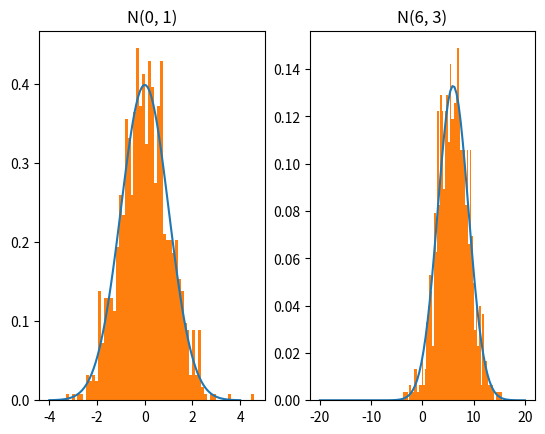

Reproduce this figure in Python.
"""Samples from normal distribution using Box-Muller transformation.

The transformation is applied to the bivariate normal distribution.
"""
import typing as t

import numpy as np


def sample_normal(num_inst: int,
                  loc: float = 0.0,
                  scale: float = 1.0,
                  random_state: t.Optional[int] = None) -> np.ndarray:
    """Sample ``num_inst`` instances from normal distribution.

    Arguments
    ---------
    num_inst : :obj:`int`
        Number of samples to output.

    loc : :obj:`float`
       Mean of the normal distribution.

    scale : :obj:`float`
        Standard deviation (not the variance!) of the normal distribution.

    random_state : :obj:`int`, optional
        If not None, set numpy random seed before the first sampling.

    Returns
    -------
    :obj:`np.ndarray`
        Samples of the normal distribution with ``loc`` mean and ``scale``
        standard deviation.

    Notes
    -----
    Uses the Box-Muller bivariate transformation, which maps two samples
    from the Uniform Distribution U(0, 1) into two samples of the Normal
    Distribution N(0, 1).
    """
    if random_state is not None:
        np.random.seed(random_state)

    remove_extra_inst = False

    if num_inst % 2:
        num_inst += 1
        remove_extra_inst = True

    uniform_samples = np.random.uniform(0, 1, size=(2, num_inst // 2))

    aux_1 = np.sqrt(-2 * np.log(uniform_samples[0, :]))
    aux_2 = 2 * np.pi * uniform_samples[1, :]

    samples = np.concatenate((aux_1 * np.cos(aux_2), aux_1 * np.sin(aux_2)))

    samples = loc + scale * samples

    if remove_extra_inst:
        return samples[1:]

    return samples


def _test():
    import matplotlib.pyplot as plt
    import scipy.stats

    plt.subplot(1, 2, 1)
    vals = np.linspace(-4, 4, 100)
    plt.plot(vals, scipy.stats.norm(loc=0, scale=1).pdf(vals))
    samples = sample_normal(num_inst=1000, random_state=16)
    plt.hist(samples, bins=64, density=True)
    plt.title("N(0, 1)")

    plt.subplot(1, 2, 2)
    vals = np.linspace(-20, 20, 100)
    plt.plot(vals, scipy.stats.norm(loc=6, scale=3).pdf(vals))
    samples = sample_normal(loc=6, scale=3, num_inst=1000, random_state=32)
    plt.hist(samples, bins=64, density=True)
    plt.title("N(6, 3)")

    plt.show()


if __name__ == "__main__":
    _test()
